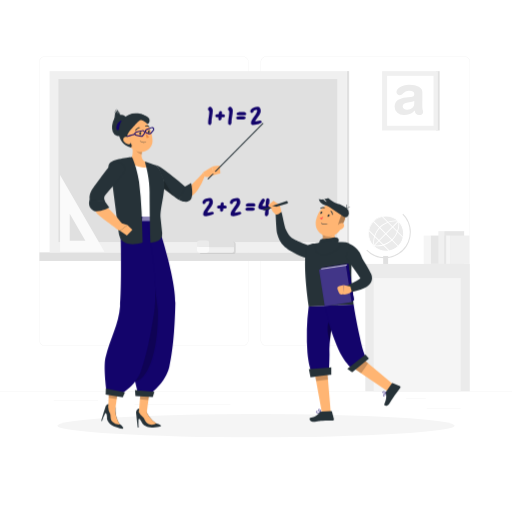
t = 0.00 s
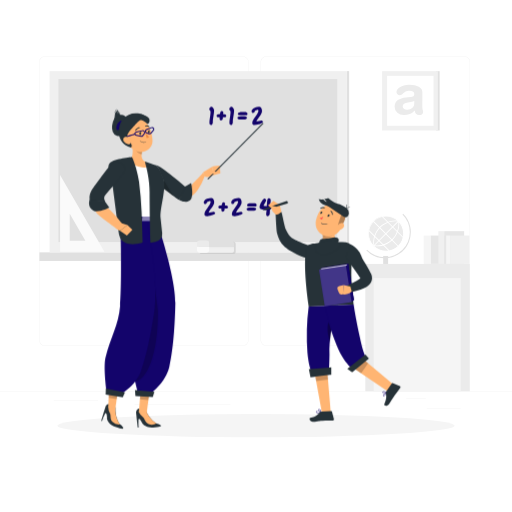
t = 0.53 s
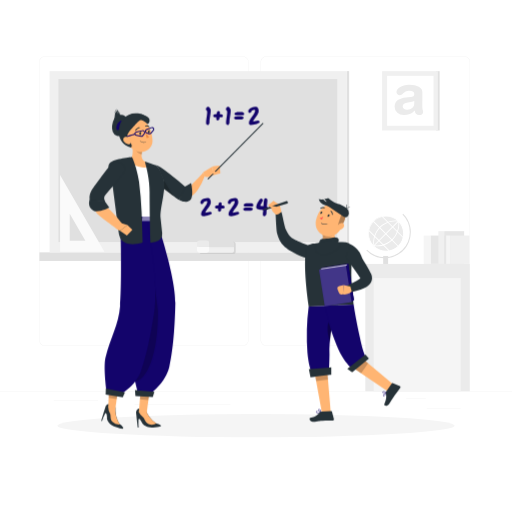
t = 0.98 s
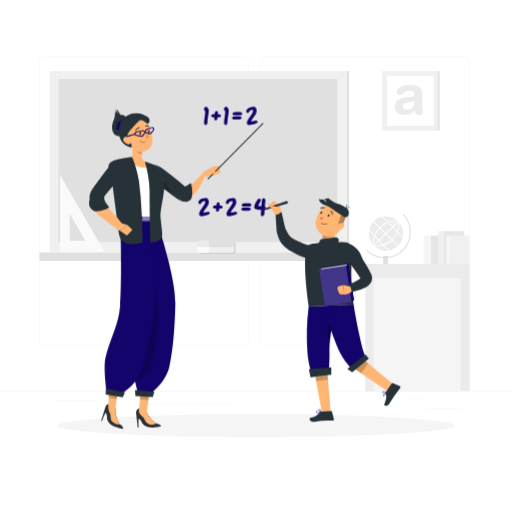
t = 1.50 s
t = 2.03 s: frame unchanged from t = 0.98 s, image omitted
t = 2.48 s: frame unchanged from t = 0.53 s, image omitted

The animated SVG that drew these frames (rendered in a browser with its animation timeline set to each time). Animation: 1 CSS @keyframes rule; one cycle of 3.00 s, repeats indefinitely.

<svg class="animated" id="freepik_stories-teaching" xmlns="http://www.w3.org/2000/svg" viewBox="0 0 500 500" version="1.1" xmlns:xlink="http://www.w3.org/1999/xlink" xmlns:svgjs="http://svgjs.com/svgjs"><style>svg#freepik_stories-teaching:not(.animated) .animable {opacity: 0;}svg#freepik_stories-teaching.animated #freepik--Numbers--inject-260 {animation: 3s Infinite  linear shake;animation-delay: 0s;}            @keyframes shake {                10%, 90% {                    transform: translate3d(-1px, 0, 0);                  }                  20%, 80% {                    transform: translate3d(2px, 0, 0);                  }                  30%, 50%, 70% {                    transform: translate3d(-4px, 0, 0);                  }                  40%, 60% {                    transform: translate3d(4px, 0, 0);                  }            }        </style><g id="freepik--background-complete--inject-260" class="animable animator-active" style="transform-origin: 250px 228.23px;"><rect x="416.78" y="398.49" width="33.12" height="0.25" style="fill: rgb(235, 235, 235); transform-origin: 433.34px 398.615px;" id="elb6xezpkixem" class="animable"></rect><rect x="322.53" y="401.21" width="8.69" height="0.25" style="fill: rgb(235, 235, 235); transform-origin: 326.875px 401.335px;" id="elfi6bghfrv46" class="animable"></rect><rect x="396.59" y="389.21" width="19.19" height="0.25" style="fill: rgb(235, 235, 235); transform-origin: 406.185px 389.335px;" id="elncne3vopxqp" class="animable"></rect><rect x="52.46" y="390.89" width="43.19" height="0.25" style="fill: rgb(235, 235, 235); transform-origin: 74.055px 391.015px;" id="elw7c1o1dfa6p" class="animable"></rect><rect x="104.56" y="390.89" width="6.33" height="0.25" style="fill: rgb(235, 235, 235); transform-origin: 107.725px 391.015px;" id="elug5t7mhtzsj" class="animable"></rect><rect x="131.47" y="395.11" width="93.68" height="0.25" style="fill: rgb(235, 235, 235); transform-origin: 178.31px 395.235px;" id="el59pcprgaflm" class="animable"></rect><path d="M237,337.8H43.91a5.71,5.71,0,0,1-5.7-5.71V60.66A5.71,5.71,0,0,1,43.91,55H237a5.71,5.71,0,0,1,5.71,5.71V332.09A5.71,5.71,0,0,1,237,337.8ZM43.91,55.2a5.46,5.46,0,0,0-5.45,5.46V332.09a5.46,5.46,0,0,0,5.45,5.46H237a5.47,5.47,0,0,0,5.46-5.46V60.66A5.47,5.47,0,0,0,237,55.2Z" style="fill: rgb(235, 235, 235); transform-origin: 140.46px 196.4px;" id="el1oa5b356w2y" class="animable"></path><path d="M453.31,337.8H260.21a5.72,5.72,0,0,1-5.71-5.71V60.66A5.72,5.72,0,0,1,260.21,55h193.1A5.71,5.71,0,0,1,459,60.66V332.09A5.71,5.71,0,0,1,453.31,337.8ZM260.21,55.2a5.47,5.47,0,0,0-5.46,5.46V332.09a5.47,5.47,0,0,0,5.46,5.46h193.1a5.47,5.47,0,0,0,5.46-5.46V60.66a5.47,5.47,0,0,0-5.46-5.46Z" style="fill: rgb(235, 235, 235); transform-origin: 356.75px 196.4px;" id="elfm6sm9lfkt" class="animable"></path><rect y="382.4" width="500" height="0.25" style="fill: rgb(235, 235, 235); transform-origin: 250px 382.525px;" id="elhh1npp1f0l" class="animable"></rect><rect x="425.91" y="69.51" width="3.41" height="57.92" style="fill: rgb(224, 224, 224); transform-origin: 427.615px 98.47px;" id="eluuab3d20ry" class="animable"></rect><rect x="373.13" y="69.51" width="54.48" height="57.92" style="fill: rgb(240, 240, 240); transform-origin: 400.37px 98.47px;" id="el0g6akkkdolc" class="animable"></rect><rect x="378.02" y="74.07" width="45.36" height="48.79" style="fill: rgb(255, 255, 255); transform-origin: 400.7px 98.465px;" id="elm7rhhoucvir" class="animable"></rect><path d="M412.42,104.09a13.28,13.28,0,0,0,.16,2.21c.11.57.24,1.15.38,1.72a4.93,4.93,0,0,1,.27,1.35,2.66,2.66,0,0,1-1.05,2.15,3.81,3.81,0,0,1-2.51.87,4.31,4.31,0,0,1-3.45-1.27,5.42,5.42,0,0,1-1.18-3.31,13.53,13.53,0,0,1-4.85,3.5,15.55,15.55,0,0,1-5.93,1.08,9.42,9.42,0,0,1-6.23-2.24,7.22,7.22,0,0,1-2.66-5.79,8.79,8.79,0,0,1,.83-4,6.83,6.83,0,0,1,2.32-2.64A11.86,11.86,0,0,1,392,96.14a26.14,26.14,0,0,1,4.39-.84l4.8-.54a6,6,0,0,0,2.53-.78,2.36,2.36,0,0,0,.86-2.13,2.6,2.6,0,0,0-1.4-2.42,7,7,0,0,0-3.55-.81,7.36,7.36,0,0,0-3.51.7,12.39,12.39,0,0,0-2.59,1.94,8.59,8.59,0,0,1-1.5,1.26,2.82,2.82,0,0,1-1.51.41,3.38,3.38,0,0,1-2.4-.89,2.82,2.82,0,0,1-.95-2.13,4.43,4.43,0,0,1,.84-2.45,8.19,8.19,0,0,1,2.45-2.32,14.19,14.19,0,0,1,4-1.7,19.9,19.9,0,0,1,5.26-.64q5.93,0,9.35,2a6.58,6.58,0,0,1,3.42,6.09Zm-7.87-5.66a3.75,3.75,0,0,1-1.37.75,17.68,17.68,0,0,1-2,.49h0l-2.86.43a9,9,0,0,0-3.83,1.26,3,3,0,0,0-1.23,2.62,2.83,2.83,0,0,0,1.18,2.29,5,5,0,0,0,3.18.94,7.29,7.29,0,0,0,5-1.7,5.18,5.18,0,0,0,1.91-4Z" style="fill: rgb(235, 235, 235); transform-origin: 399.298px 97.6026px;" id="elp366859lqb" class="animable"></path><rect x="420.44" y="230.04" width="26.01" height="27.69" style="fill: rgb(230, 230, 230); transform-origin: 433.445px 243.885px;" id="el4tub4c39hfb" class="animable"></rect><rect x="413.78" y="230.04" width="6.66" height="27.69" style="fill: rgb(245, 245, 245); transform-origin: 417.11px 243.885px;" id="el7dpbiiqt5h" class="animable"></rect><rect x="433.73" y="225.77" width="19.54" height="31.96" style="fill: rgb(230, 230, 230); transform-origin: 443.5px 241.75px;" id="elovzfeyu3tbm" class="animable"></rect><rect x="428.09" y="225.77" width="5.65" height="31.96" style="fill: rgb(240, 240, 240); transform-origin: 430.915px 241.75px;" id="el2873qhaqild" class="animable"></rect><rect x="439.49" y="230.04" width="18.98" height="27.69" style="fill: rgb(240, 240, 240); transform-origin: 448.98px 243.885px;" id="elckl3jd0owew" class="animable"></rect><rect x="435.72" y="230.04" width="3.76" height="27.69" style="fill: rgb(245, 245, 245); transform-origin: 437.6px 243.885px;" id="elihxpduc684t" class="animable"></rect><rect x="374.18" y="249.96" width="4.83" height="10.34" style="fill: rgb(224, 224, 224); transform-origin: 376.595px 255.13px;" id="elnxfk2g1jay" class="animable"></rect><path d="M375.78,252.17a25.28,25.28,0,0,1-18-7.46l.71-.7a24.44,24.44,0,0,0,34.57-34.57l.7-.7a25.45,25.45,0,0,1-18,43.43Z" style="fill: rgb(224, 224, 224); transform-origin: 379.489px 230.455px;" id="el0qe0epn7w4pl" class="animable"></path><rect x="356.76" y="257.73" width="102.01" height="124.35" style="fill: rgb(235, 235, 235); transform-origin: 407.765px 319.905px;" id="elvew0520aojg" class="animable"></rect><rect x="364.91" y="271.59" width="84.99" height="110.8" style="fill: rgb(245, 245, 245); transform-origin: 407.405px 326.99px;" id="elgax5uo55gno" class="animable"></rect><circle cx="376.95" cy="228.07" r="17.17" style="fill: rgb(235, 235, 235); transform-origin: 376.95px 228.07px;" id="el1a9vyxnyio6" class="animable"></circle><path d="M364.57,240.51a17.56,17.56,0,0,1,24.83-24.83l-.55.55A16.78,16.78,0,0,0,365.12,240Z" style="fill: rgb(255, 255, 255); transform-origin: 374.518px 225.628px;" id="el4mcy1jn79l" class="animable"></path><path d="M364.57,240.51l.55-.54a16.78,16.78,0,1,0,23.73-23.74l.55-.55a17.56,17.56,0,1,1-24.83,24.83Z" style="fill: rgb(255, 255, 255); transform-origin: 379.663px 230.773px;" id="el8kq4otwswfm" class="animable"></path><path d="M383.33,234.44l-.55-.54c4-4,7.37-11.45,6-17.86l.75-.16C391,222.56,387.5,230.27,383.33,234.44Z" style="fill: rgb(255, 255, 255); transform-origin: 386.326px 225.16px;" id="ell3xp4m0wgk" class="animable"></path><path d="M365.13,240.25l.17-.76c6.4,1.4,13.83-1.94,17.85-6l.55.54C379.53,238.25,371.81,241.71,365.13,240.25Z" style="fill: rgb(255, 255, 255); transform-origin: 374.415px 237.04px;" id="el7b6p0xqguu9" class="animable"></path><path d="M371.19,222.3l-.55-.54c4.17-4.18,11.89-7.64,18.57-6.18l-.17.76C382.64,214.94,375.21,218.28,371.19,222.3Z" style="fill: rgb(255, 255, 255); transform-origin: 379.925px 218.77px;" id="elryjxdvgp3m" class="animable"></path><path d="M364.84,240c-1.46-6.68,2-14.39,6.17-18.57l.55.55c-4,4-7.37,11.45-6,17.86Z" style="fill: rgb(255, 255, 255); transform-origin: 368.03px 230.715px;" id="elfvk6dceyt4" class="animable"></path><g id="el93jfrm2r3yr"><rect x="359.82" y="227.71" width="34.34" height="0.77" style="fill: rgb(255, 255, 255); transform-origin: 376.99px 228.095px; transform: rotate(-45deg);" class="animable"></rect></g><g id="elfxqd3aqfrxa"><rect x="383.07" y="207.1" width="0.77" height="29.07" style="fill: rgb(255, 255, 255); transform-origin: 383.455px 221.635px; transform: rotate(-45deg);" class="animable"></rect></g><g id="elcfpppw03cm5"><rect x="376.39" y="211.14" width="0.77" height="34.32" style="fill: rgb(255, 255, 255); transform-origin: 376.775px 228.3px; transform: rotate(-45deg);" class="animable"></rect></g><g id="el39sh0z6x5j1"><rect x="369.72" y="220.82" width="0.77" height="28.3" style="fill: rgb(255, 255, 255); transform-origin: 370.105px 234.97px; transform: rotate(-45deg);" class="animable"></rect></g><rect x="38.46" y="246.44" width="312.47" height="8.41" style="fill: rgb(224, 224, 224); transform-origin: 194.695px 250.645px;" id="eltdzget7h0fd" class="animable"></rect><rect x="338.82" y="69.44" width="2.13" height="176.93" style="fill: rgb(224, 224, 224); transform-origin: 339.885px 157.905px;" id="elmdzglm3mck" class="animable"></rect><rect x="57.05" y="77.2" width="1.75" height="159.2" style="fill: rgb(224, 224, 224); transform-origin: 57.925px 156.8px;" id="elr8fltwkp7sf" class="animable"></rect><rect x="48.44" y="69.51" width="290.35" height="176.93" style="fill: rgb(240, 240, 240); transform-origin: 193.615px 157.975px;" id="el69pgp4rnfgk" class="animable"></rect><rect x="57.05" y="77.2" width="272.28" height="159.2" style="fill: rgb(224, 224, 224); transform-origin: 193.19px 156.8px;" id="eluq0v5eatdz" class="animable"></rect><path d="M58.66,170.92v75H102Zm9.44,37.82,15.27,26.47H68.1Z" style="fill: rgb(250, 250, 250); transform-origin: 80.33px 208.42px;" id="ellufa0vw229f" class="animable"></path><g id="elicuvqwreor"><path d="M227.86,236H195.68v.16a2.36,2.36,0,0,0-1.51,2.21v7.05a2.36,2.36,0,0,0,1.51,2.21v.16h32.79a1.76,1.76,0,0,0,1.76-1.76v-7.66A2.37,2.37,0,0,0,227.86,236Z" style="opacity: 0.1; transform-origin: 212.2px 241.895px;" class="animable"></path></g><path d="M228.48,240.87V245a1.76,1.76,0,0,1-1.77,1.76H193.92v-5.9Z" style="fill: rgb(240, 240, 240); transform-origin: 211.2px 243.81px;" id="eldbw4xf3bv9" class="animable"></path><path d="M193.92,240.87V235h32.19a2.37,2.37,0,0,1,2.37,2.37v3.52Z" style="fill: rgb(224, 224, 224); transform-origin: 211.2px 237.945px;" id="elev2zvzj1vkf" class="animable"></path><path d="M204.21,240.87v3.53a2.38,2.38,0,0,1-2.37,2.37h-7.06a2.37,2.37,0,0,1-2.37-2.37v-3.53Z" style="fill: rgb(250, 250, 250); transform-origin: 198.31px 243.82px;" id="el9j3rtf4tq35" class="animable"></path><path d="M192.41,240.87v-3.52a2.37,2.37,0,0,1,2.37-2.37h7.06a2.38,2.38,0,0,1,2.37,2.37v3.52Z" style="fill: rgb(235, 235, 235); transform-origin: 198.31px 237.925px;" id="eldvutwsvrtbl" class="animable"></path><rect x="204.42" y="241.83" width="24.05" height="0.5" style="fill: rgb(230, 230, 230); transform-origin: 216.445px 242.08px;" id="elo8mn21i44ul" class="animable"></rect></g><g id="freepik--Shadow--inject-260" class="animable" style="transform-origin: 250px 415.69px;"><ellipse id="freepik--path--inject-260" cx="250" cy="415.69" rx="193.89" ry="11.32" style="fill: rgb(245, 245, 245); transform-origin: 250px 415.69px;" class="animable"></ellipse></g><g id="freepik--Numbers--inject-260" class="animable" style="transform-origin: 230.628px 157.642px;"><path d="M207.73,108.81c0,.75-.13,1.5-.22,2.24s-.21,1.48-.32,2.24-.21,1.5-.33,2.25-.23,1.51-.3,2.26a4.63,4.63,0,0,1,0,.54,4.63,4.63,0,0,0,0,.54,4.73,4.73,0,0,1,0,.52c0,.18,0,.35-.05.52a2.9,2.9,0,0,1-.14.65,4.14,4.14,0,0,1-.26.61,1.5,1.5,0,0,1-.42.56,1.36,1.36,0,0,1-.61.31,1.48,1.48,0,0,1-.93-.13,1.52,1.52,0,0,1-.66-.62,3,3,0,0,1-.18-.6,4.6,4.6,0,0,1-.05-.64,4.85,4.85,0,0,1,0-.66c0-.22,0-.43,0-.65.06-.66.14-1.32.22-2s.17-1.34.27-2,.19-1.37.29-2.06.19-1.37.25-2.06c0-.19,0-.38,0-.58s0-.41,0-.6a2.79,2.79,0,0,0,0-.58,1.67,1.67,0,0,0-.15-.54c-.13-.12-.26-.24-.39-.38a3.51,3.51,0,0,1-.37-.41,1.8,1.8,0,0,1-.24-.48,1.3,1.3,0,0,1,0-.56,2.63,2.63,0,0,1,.19-.77,3,3,0,0,1,.42-.69,2.37,2.37,0,0,1,.6-.54,1.93,1.93,0,0,1,.76-.28,2.24,2.24,0,0,1,.39.14l.37.19a3.77,3.77,0,0,1,.83.66,4.27,4.27,0,0,1,.61.87,4.46,4.46,0,0,1,.38,1,4.52,4.52,0,0,1,.11,1.1,3,3,0,0,0,0,.31Z" style="fill: rgb(19, 4, 107); transform-origin: 205.455px 113.147px;" id="elar25ofd8cgw" class="animable"></path><path d="M219.63,113.23a1.54,1.54,0,0,1-.17.51,2,2,0,0,1-.33.44,1.77,1.77,0,0,1-.45.3,1.42,1.42,0,0,1-.53.13q-.43,0-.87,0c-.29,0-.58,0-.88,0,0,.25-.06.5-.07.76a6.7,6.7,0,0,1-.08.77,1.32,1.32,0,0,1-.25.58,2.4,2.4,0,0,1-.45.45,2.36,2.36,0,0,1-.57.35,1.59,1.59,0,0,1-.64.13,1.12,1.12,0,0,1-.72-.44,1.84,1.84,0,0,1-.34-.78,4.08,4.08,0,0,1-.1-.93c0-.32,0-.62,0-.89h-.75l-.77,0a1.17,1.17,0,0,1-.59-.18,1.36,1.36,0,0,1-.45-.41,2.35,2.35,0,0,1-.3-.54,1.22,1.22,0,0,1-.07-.63,1.48,1.48,0,0,1,.54-.76,2.66,2.66,0,0,1,.85-.4,5.14,5.14,0,0,1,1-.16l.93-.09,0-.24a8.71,8.71,0,0,1,.15-.89,3.85,3.85,0,0,1,.32-.9,2.39,2.39,0,0,1,.57-.69,1.33,1.33,0,0,1,.89-.27,1.18,1.18,0,0,1,.5.11,1.46,1.46,0,0,1,.41.29,1.26,1.26,0,0,1,.28.4,1.39,1.39,0,0,1,.1.5,6.73,6.73,0,0,0-.05.89,5.51,5.51,0,0,1-.07.89h.28a7.44,7.44,0,0,1,.91,0,3.15,3.15,0,0,1,.89.24,1.79,1.79,0,0,1,.67.51A1.12,1.12,0,0,1,219.63,113.23Z" style="fill: rgb(19, 4, 107); transform-origin: 214.948px 113.049px;" id="el4r2mm3ej8mc" class="animable"></path><path d="M227.26,108.81c0,.75-.13,1.5-.22,2.24s-.2,1.48-.32,2.24-.21,1.5-.33,2.25-.23,1.51-.3,2.26a4.63,4.63,0,0,1,0,.54,4.63,4.63,0,0,0,0,.54,4.73,4.73,0,0,1,0,.52c0,.18,0,.35-.05.52a2.9,2.9,0,0,1-.14.65,4.14,4.14,0,0,1-.26.61,1.5,1.5,0,0,1-.42.56,1.36,1.36,0,0,1-.61.31,1.48,1.48,0,0,1-.93-.13,1.58,1.58,0,0,1-.66-.62,3,3,0,0,1-.18-.6,4.6,4.6,0,0,1-.05-.64,4.85,4.85,0,0,1,0-.66c0-.22,0-.43,0-.65.06-.66.14-1.32.22-2s.17-1.34.27-2,.19-1.37.29-2.06.19-1.37.25-2.06c0-.19,0-.38,0-.58s0-.41,0-.6a2.79,2.79,0,0,0,0-.58,1.67,1.67,0,0,0-.15-.54c-.13-.12-.26-.24-.39-.38a3.51,3.51,0,0,1-.37-.41,1.8,1.8,0,0,1-.24-.48,1.3,1.3,0,0,1,0-.56,2.63,2.63,0,0,1,.19-.77,3,3,0,0,1,.42-.69,2.37,2.37,0,0,1,.6-.54,1.93,1.93,0,0,1,.76-.28,2.24,2.24,0,0,1,.39.14l.37.19a3.77,3.77,0,0,1,.83.66,4.27,4.27,0,0,1,.61.87,4,4,0,0,1,.38,1,4.52,4.52,0,0,1,.11,1.1,3,3,0,0,0,0,.31Z" style="fill: rgb(19, 4, 107); transform-origin: 224.985px 113.147px;" id="eljjo9rejpwxs" class="animable"></path><path d="M239.9,115.28a1.52,1.52,0,0,1-.3.56,2.13,2.13,0,0,1-.46.44,2.29,2.29,0,0,1-.56.29,1.71,1.71,0,0,1-.62.12c-1,.07-1.93.1-2.89.09s-1.9,0-2.85-.11a1.54,1.54,0,0,1-.61-.17,1.75,1.75,0,0,1-.49-.35,2,2,0,0,1-.35-.51,1.65,1.65,0,0,1-.14-.62.69.69,0,0,1,.11-.45,1,1,0,0,1,.31-.32,1.81,1.81,0,0,1,.41-.23l.43-.15a9.23,9.23,0,0,1,1-.21,7,7,0,0,1,1-.07h.54l.54.05c.37,0,.75,0,1.14,0h.62l.3,0a1.1,1.1,0,0,0,.31,0l.57,0a4.28,4.28,0,0,1,.61.09,3.43,3.43,0,0,1,.57.17,1.67,1.67,0,0,1,.47.28,1,1,0,0,1,.28.45A1.41,1.41,0,0,1,239.9,115.28Zm.48-4a1,1,0,0,1-.09.58,1.25,1.25,0,0,1-.37.42,1.52,1.52,0,0,1-.53.25,1.6,1.6,0,0,1-.57,0h-6.54a1.13,1.13,0,0,1-.57-.12,1.3,1.3,0,0,1-.43-.34,1.21,1.21,0,0,1-.23-.5,1.14,1.14,0,0,1,0-.58,1,1,0,0,1,.2-.46,1.67,1.67,0,0,1,.36-.34,2.65,2.65,0,0,1,.44-.25l.45-.2a4.85,4.85,0,0,1,1-.25l1-.12h.51a4.12,4.12,0,0,1,.51,0c.34,0,.68,0,1,0h.32a1.83,1.83,0,0,0,.33,0l.33,0,.34,0a4.47,4.47,0,0,1,.87.1,2.83,2.83,0,0,1,.83.3,1.85,1.85,0,0,1,.62.56A1.47,1.47,0,0,1,240.38,111.26Z" style="fill: rgb(19, 4, 107); transform-origin: 235.508px 113.072px;" id="elsry05f1s14" class="animable"></path><path d="M255.55,119.45a3.67,3.67,0,0,1-.88.7,6.23,6.23,0,0,1-1,.48c-.35.13-.71.25-1.07.36s-.72.21-1.06.32c-.8.21-1.6.39-2.42.52a11.3,11.3,0,0,1-2.46.15,1.31,1.31,0,0,1-.74-.21,1.69,1.69,0,0,1-.51-.52,2,2,0,0,1-.28-.72,3,3,0,0,1,0-.78,5.3,5.3,0,0,1,.18-1,7.61,7.61,0,0,1,.33-1,8.72,8.72,0,0,1,.47-.91c.17-.3.35-.59.53-.87l1.39-2,1.4-2c.19-.28.38-.58.56-.89a7.51,7.51,0,0,0,.5-.92,8.93,8.93,0,0,0,.39-1,5.46,5.46,0,0,0,.22-1,.92.92,0,0,0,0-.33.86.86,0,0,0-.11-.28.55.55,0,0,0-.21-.19.46.46,0,0,0-.32-.07,4.17,4.17,0,0,0-.78.1,5.15,5.15,0,0,0-.76.24l-.69.29a1.79,1.79,0,0,0-.59.48l-.1.23-.09.21-.07.21a1.26,1.26,0,0,1-.25.47,2,2,0,0,1-.38.39,2.16,2.16,0,0,1-.48.24,1.58,1.58,0,0,1-.52.09,1.16,1.16,0,0,1-.68-.15.87.87,0,0,1-.42-.55,1.54,1.54,0,0,1-.19-.65,3.29,3.29,0,0,1,0-.7,2.54,2.54,0,0,1,.4-1,4.07,4.07,0,0,1,.74-.87,5.83,5.83,0,0,1,.94-.69c.34-.19.68-.37,1-.52a9.57,9.57,0,0,1,2.19-.68,10.7,10.7,0,0,1,2.26-.16,1.88,1.88,0,0,1,1.28.5,3.23,3.23,0,0,1,.78,1.12,5.31,5.31,0,0,1,.43,1.35,7,7,0,0,1,.09,1.45,5.18,5.18,0,0,1-.39,1.74,11.18,11.18,0,0,1-.8,1.63l-1.18,1.66c-.39.55-.78,1.09-1.19,1.64s-.73,1.06-1.06,1.6a7.11,7.11,0,0,0-.77,1.74c.83-.14,1.65-.3,2.47-.48s1.64-.33,2.46-.44a1,1,0,0,1,.61.15,1.8,1.8,0,0,1,.44.43,2,2,0,0,1,.3.49A1.25,1.25,0,0,1,255.55,119.45Z" style="fill: rgb(19, 4, 107); transform-origin: 249.999px 113.128px;" id="el1agxsezlq6j" class="animable"></path><path d="M208.83,208.52a3.62,3.62,0,0,1-.87.7,6.65,6.65,0,0,1-1,.48c-.36.13-.71.25-1.08.36l-1.05.32c-.8.21-1.61.39-2.43.52a11.26,11.26,0,0,1-2.46.15,1.28,1.28,0,0,1-.73-.21,1.61,1.61,0,0,1-.52-.52,2.23,2.23,0,0,1-.27-.72,2.59,2.59,0,0,1,0-.78,4.57,4.57,0,0,1,.17-1,6.32,6.32,0,0,1,.34-1,8.63,8.63,0,0,1,.46-.91c.18-.3.35-.59.53-.87l1.39-2,1.41-2,.56-.89a10.36,10.36,0,0,0,.5-.93,8,8,0,0,0,.38-1,4.73,4.73,0,0,0,.22-1,.91.91,0,0,0,0-.33.86.86,0,0,0-.11-.28.55.55,0,0,0-.21-.19.51.51,0,0,0-.33-.07,4.17,4.17,0,0,0-.78.1,4.69,4.69,0,0,0-.75.24c-.23.09-.46.18-.69.29a1.72,1.72,0,0,0-.6.48l-.1.23-.09.21-.06.21a1.42,1.42,0,0,1-.25.47,1.75,1.75,0,0,1-.39.38,1.57,1.57,0,0,1-.48.25,1.52,1.52,0,0,1-.51.09,1.17,1.17,0,0,1-.69-.15.87.87,0,0,1-.42-.55,1.4,1.4,0,0,1-.18-.65,4.1,4.1,0,0,1,0-.7,2.54,2.54,0,0,1,.4-1,4.73,4.73,0,0,1,.74-.87,5.91,5.91,0,0,1,.95-.69,10.72,10.72,0,0,1,1-.52,9.81,9.81,0,0,1,2.2-.68,10.66,10.66,0,0,1,2.25-.16,1.86,1.86,0,0,1,1.28.5,3,3,0,0,1,.78,1.12,5,5,0,0,1,.43,1.35,7,7,0,0,1,.09,1.45,5.42,5.42,0,0,1-.38,1.74,12.36,12.36,0,0,1-.81,1.63l-1.18,1.66c-.38.55-.78,1.09-1.19,1.64s-.72,1.06-1.06,1.6a7.51,7.51,0,0,0-.77,1.74c.83-.14,1.66-.3,2.48-.48s1.63-.33,2.46-.44a1,1,0,0,1,.6.15,1.63,1.63,0,0,1,.44.43,1.77,1.77,0,0,1,.31.49A1.37,1.37,0,0,1,208.83,208.52Z" style="fill: rgb(19, 4, 107); transform-origin: 203.282px 202.193px;" id="elahxrydjzxk8" class="animable"></path><path d="M221.33,202.3a1.34,1.34,0,0,1-.17.51,2,2,0,0,1-.33.44,1.77,1.77,0,0,1-.45.3,1.37,1.37,0,0,1-.52.13c-.3,0-.59,0-.88,0s-.58,0-.88,0c0,.25,0,.5-.07.76a6.7,6.7,0,0,1-.08.77,1.21,1.21,0,0,1-.25.58,2.4,2.4,0,0,1-.45.45,2.5,2.5,0,0,1-.56.35,1.64,1.64,0,0,1-.65.13,1.12,1.12,0,0,1-.72-.44,2,2,0,0,1-.34-.78,4.73,4.73,0,0,1-.1-.93c0-.32,0-.62,0-.89h-.74l-.77,0a1.24,1.24,0,0,1-.6-.18,1.36,1.36,0,0,1-.45-.41,2.77,2.77,0,0,1-.29-.54,1,1,0,0,1-.07-.63,1.48,1.48,0,0,1,.54-.76,2.71,2.71,0,0,1,.84-.4,5.28,5.28,0,0,1,1-.16l.93-.09,0-.24a8.71,8.71,0,0,1,.15-.89,3.46,3.46,0,0,1,.33-.9,2.11,2.11,0,0,1,.57-.69,1.3,1.3,0,0,1,.89-.27,1.14,1.14,0,0,1,.49.11,1.33,1.33,0,0,1,.41.29,1.26,1.26,0,0,1,.28.4,1.21,1.21,0,0,1,.1.5c0,.3-.05.6-.05.89a6.88,6.88,0,0,1-.06.89h.28a7.18,7.18,0,0,1,.9.05,3.15,3.15,0,0,1,.89.24,1.71,1.71,0,0,1,.67.51A1.12,1.12,0,0,1,221.33,202.3Z" style="fill: rgb(19, 4, 107); transform-origin: 216.645px 202.118px;" id="elq8cdroinum8" class="animable"></path><path d="M235.61,208.52a3.62,3.62,0,0,1-.87.7,6.33,6.33,0,0,1-1,.48c-.35.13-.71.25-1.07.36l-1.06.32a24.18,24.18,0,0,1-2.42.52,11.3,11.3,0,0,1-2.46.15,1.33,1.33,0,0,1-.74-.21,1.69,1.69,0,0,1-.51-.52,2.23,2.23,0,0,1-.27-.72,2.3,2.3,0,0,1,0-.78,4.57,4.57,0,0,1,.17-1,6.32,6.32,0,0,1,.34-1,8.63,8.63,0,0,1,.46-.91c.17-.3.35-.59.53-.87l1.39-2,1.41-2c.18-.28.37-.58.55-.89a8.4,8.4,0,0,0,.51-.93,8,8,0,0,0,.38-1,5.46,5.46,0,0,0,.22-1,.74.74,0,0,0,0-.33.85.85,0,0,0-.1-.28.55.55,0,0,0-.21-.19.51.51,0,0,0-.33-.07,4.17,4.17,0,0,0-.78.1,5.15,5.15,0,0,0-.76.24c-.23.09-.45.18-.68.29a1.72,1.72,0,0,0-.6.48l-.1.23-.09.21-.06.21a1.63,1.63,0,0,1-.25.47,2,2,0,0,1-.39.38,1.69,1.69,0,0,1-.48.25,1.52,1.52,0,0,1-.51.09,1.17,1.17,0,0,1-.69-.15.87.87,0,0,1-.42-.55,1.4,1.4,0,0,1-.18-.65,2.74,2.74,0,0,1,0-.7,2.54,2.54,0,0,1,.4-1,4.38,4.38,0,0,1,.74-.87,5.83,5.83,0,0,1,.94-.69c.34-.19.68-.37,1-.52a9.57,9.57,0,0,1,2.19-.68,10.75,10.75,0,0,1,2.26-.16,1.86,1.86,0,0,1,1.28.5,3.23,3.23,0,0,1,.78,1.12,5,5,0,0,1,.43,1.35,7,7,0,0,1,.09,1.45,5.42,5.42,0,0,1-.38,1.74,12.36,12.36,0,0,1-.81,1.63l-1.18,1.66c-.38.55-.78,1.09-1.19,1.64s-.72,1.06-1.06,1.6a7.51,7.51,0,0,0-.77,1.74c.83-.14,1.66-.3,2.47-.48s1.64-.33,2.47-.44a1,1,0,0,1,.6.15,1.63,1.63,0,0,1,.44.43,1.54,1.54,0,0,1,.3.49A1.25,1.25,0,0,1,235.61,208.52Z" style="fill: rgb(19, 4, 107); transform-origin: 230.069px 202.193px;" id="elw32t851lnjf" class="animable"></path><path d="M248.85,204.35a1.66,1.66,0,0,1-.29.56,2.18,2.18,0,0,1-.47.44,2.29,2.29,0,0,1-.56.29,1.94,1.94,0,0,1-.61.12c-1,.07-1.94.1-2.9.09s-1.9,0-2.85-.11a1.54,1.54,0,0,1-.61-.17,1.69,1.69,0,0,1-.83-.86,1.66,1.66,0,0,1-.15-.62.76.76,0,0,1,.11-.45,1,1,0,0,1,.31-.32,2.06,2.06,0,0,1,.41-.23l.43-.15a9.23,9.23,0,0,1,1-.21,7.09,7.09,0,0,1,1-.07h.55l.54.05c.36,0,.74,0,1.13,0h.62l.3,0a1.1,1.1,0,0,0,.31,0l.57,0a4.28,4.28,0,0,1,.61.09,3.43,3.43,0,0,1,.57.17,1.47,1.47,0,0,1,.47.28,1,1,0,0,1,.28.45A1.41,1.41,0,0,1,248.85,204.35Zm.48-4a.92.92,0,0,1-.09.58,1.25,1.25,0,0,1-.37.42,1.44,1.44,0,0,1-.53.25,1.59,1.59,0,0,1-.57,0h-6.54a1.07,1.07,0,0,1-.56-.12,1.24,1.24,0,0,1-.44-.34,1.21,1.21,0,0,1-.23-.5,1.42,1.42,0,0,1,0-.58,1,1,0,0,1,.2-.46,1.67,1.67,0,0,1,.36-.34A2.65,2.65,0,0,1,241,199l.45-.2a4.85,4.85,0,0,1,1-.25l1-.12h.51a4.12,4.12,0,0,1,.51,0c.34,0,.69,0,1,0h.33a1.67,1.67,0,0,0,.32,0l.33,0,.34,0a4.47,4.47,0,0,1,.87.1,2.73,2.73,0,0,1,.83.3,1.85,1.85,0,0,1,.62.56A1.47,1.47,0,0,1,249.33,200.33Z" style="fill: rgb(19, 4, 107); transform-origin: 244.461px 202.137px;" id="elrdwsges4ry" class="animable"></path><path d="M263.52,203.27a2.72,2.72,0,0,1-.37.9,1.57,1.57,0,0,1-.73.64,2.21,2.21,0,0,0-.08.37l-.06.37c0,.27,0,.54,0,.82l-.06.82c0,.27,0,.53,0,.79s-.05.53-.08.8a4.18,4.18,0,0,1-.16.73,2.47,2.47,0,0,1-.34.69,2.05,2.05,0,0,1-.52.54,1.65,1.65,0,0,1-1.69.12,1.14,1.14,0,0,1-.61-.73,2.47,2.47,0,0,1-.16-1c0-.38,0-.75.06-1.1s.09-.82.15-1.2a5.36,5.36,0,0,0,.1-.6l.09-.59a1.13,1.13,0,0,1,0-.32,1,1,0,0,0,0-.31,3.42,3.42,0,0,0-.45,0h-.44c-.55,0-1.1,0-1.64-.07a7.61,7.61,0,0,1-1.58-.3l-.72-.21a5.66,5.66,0,0,1-.72-.28,3.48,3.48,0,0,1-.64-.38,2.55,2.55,0,0,1-.5-.54,1.34,1.34,0,0,1-.16-.56,4.42,4.42,0,0,1,0-.63,7.71,7.71,0,0,1,.32-1.5c.16-.5.34-1,.54-1.47s.46-1,.71-1.47.54-.94.84-1.4q.22-.36.48-.69c.17-.23.35-.44.54-.65s.34-.38.52-.57a1.84,1.84,0,0,1,.65-.41,1.31,1.31,0,0,1,.68.15,2.85,2.85,0,0,1,.55.39,3.5,3.5,0,0,1,.42.57,1.26,1.26,0,0,1,.16.69,5,5,0,0,1-.49,1.25c-.23.39-.45.79-.67,1.19s-.51.91-.74,1.37a13.52,13.52,0,0,0-.62,1.4c.5.09,1,.17,1.51.22l1.53.19a10.07,10.07,0,0,0,.16-1.06l.09-1.07c0-.34.06-.69.08-1s0-.71.07-1.05.08-.77.14-1.15a8.1,8.1,0,0,1,.27-1.16,1.7,1.7,0,0,1,.22-.5,1.56,1.56,0,0,1,.37-.4,1.47,1.47,0,0,1,.47-.27,1.33,1.33,0,0,1,.53-.05,1.49,1.49,0,0,1,.67.23,1.8,1.8,0,0,1,.5.45,2,2,0,0,1,.31.62,2.35,2.35,0,0,1,.08.7c0,.45,0,.9-.07,1.35s-.07.9-.12,1.35-.08.91-.13,1.36-.09.91-.13,1.37a2.42,2.42,0,0,0,0,.38,1.63,1.63,0,0,1,0,.38,1.83,1.83,0,0,1,.73.65A1.5,1.5,0,0,1,263.52,203.27Z" style="fill: rgb(19, 4, 107); transform-origin: 257.865px 202.31px;" id="elr1ywuy8cmto" class="animable"></path></g><g id="freepik--character-2--inject-260" class="animable" style="transform-origin: 323.793px 302.678px;"><g id="freepik--character-2--inject-2--inject-260" class="animable" style="transform-origin: 326.433px 303.983px;"><path d="M311.12,403.31a3.46,3.46,0,0,1-2.44-.53.71.71,0,0,1,0-.84,1,1,0,0,1,.59-.48c1.36-.43,4.29,1.09,4.42,1.16a.19.19,0,0,1,.1.2.19.19,0,0,1-.15.16A13.18,13.18,0,0,1,311.12,403.31Zm-1.37-1.54a1.15,1.15,0,0,0-.37.06.52.52,0,0,0-.37.29c-.14.25-.08.36,0,.42.41.52,2.48.45,4,.21A9,9,0,0,0,309.75,401.77Z" style="fill: rgb(19, 4, 107); transform-origin: 311.168px 402.368px;" id="el1gn85r2s062" class="animable"></path><path d="M313.59,403h-.08c-1-.4-3.05-2.1-2.91-3,0-.23.17-.51.7-.58a1.45,1.45,0,0,1,1.1.29c1.08.82,1.39,3,1.4,3.13a.18.18,0,0,1-.08.18A.2.2,0,0,1,313.59,403Zm-2.14-3.25h-.11c-.35,0-.37.18-.38.23,0,.56,1.32,1.9,2.36,2.47a4.58,4.58,0,0,0-1.19-2.48,1,1,0,0,0-.68-.22Z" style="fill: rgb(19, 4, 107); transform-origin: 312.198px 401.214px;" id="elpowknnkyyss" class="animable"></path><polygon points="323.29 406.88 315.09 407.21 308.51 371.05 307.92 367.78 307.52 365.59 319.86 365.59 319.92 366.36 320.28 370.58 323.29 406.88" style="fill: rgb(255, 181, 115); transform-origin: 315.405px 386.4px;" id="el8nc1dydwc4l" class="animable"></polygon><path d="M314.41,401.8l9-.35a.7.7,0,0,1,.72.53l1.91,7.23a1.2,1.2,0,0,1-.84,1.47.73.73,0,0,1-.25,0c-3.24.08-6.12,0-10.14.18-4.75.18-3.52.71-9.1,1-3.36.18-4.13-3.62-2.71-3.86,6.49-1.08,7.09-3.08,9.52-5.51A2.89,2.89,0,0,1,314.41,401.8Z" style="fill: rgb(38, 50, 56); transform-origin: 314.202px 406.657px;" id="el98alokh9c7v" class="animable"></path><path d="M304,252.81l-.63,0-.5-.08-.95-.15c-.62-.11-1.21-.24-1.81-.37-1.18-.27-2.33-.6-3.46-1a54.49,54.49,0,0,1-6.57-2.56,57.27,57.27,0,0,1-6.15-3.37c-1-.59-2-1.25-2.91-1.9s-1.82-1.34-2.82-2.1a19.22,19.22,0,0,1-5.29-6.86,37.85,37.85,0,0,1-2.45-6.78c-.56-2.21-1.3-16.28-1.31-18.53l5.63-2.39c1.3,3.81,2.81,14.1,4.49,17.75a37.46,37.46,0,0,0,2.72,4.82,9.48,9.48,0,0,0,2.77,2.87c.75.43,1.64,1,2.46,1.43s1.68.94,2.55,1.35,1.72.85,2.6,1.23,1.76.75,2.63,1.15c1.77.69,3.55,1.33,5.35,1.86.88.28,4.77-1.64,5.65-1.4l1.3.3,1.06.22Z" style="fill: rgb(38, 50, 56); transform-origin: 288.755px 229.765px;" id="elu1y58wd0dhk" class="animable"></path><path d="M274.79,206.74l-1.51-6.58-8.55,3.32a10.19,10.19,0,0,0,4,5.43,3.13,3.13,0,0,0,3.67-.24Z" style="fill: rgb(255, 181, 115); transform-origin: 269.76px 204.776px;" id="el04ppt2iqc0c4" class="animable"></path><polygon points="267.07 196.1 261.81 200.45 264.73 203.48 273.27 200.15 267.07 196.1" style="fill: rgb(255, 181, 115); transform-origin: 267.54px 199.79px;" id="el5ltlzyy7alw" class="animable"></polygon><path d="M298.42,246c-.84,7.73-1.2,23.7,3,53.27l43.9-1.75c0-6.21-4.26-24.67-.89-52.45a7.58,7.58,0,0,0-6.56-8.47l-.27,0c-2.15-.18-4.54-.32-6.87-.34a161.62,161.62,0,0,0-18.67.74c-2.39.31-4.72.78-6.72,1.23A9,9,0,0,0,298.42,246Z" style="fill: rgb(38, 50, 56); transform-origin: 321.605px 267.752px;" id="elqfnosdacxkd" class="animable"></path><path d="M326.44,222.06c-.29,5.75.3,12.4,3.73,15.16a67.83,67.83,0,0,1-16.78,9.45c-6.09-4.78-3-8.3-3-8.3,5.67-2.77,5.49-7,4-11.56L323,220C324.4,218.68,326.54,219.94,326.44,222.06Z" style="fill: rgb(255, 181, 115); transform-origin: 319.888px 233.065px;" id="ely4kqqbfjbi" class="animable"></path><g id="elsmhostpjse"><path d="M326.44,222.06c.11-2.11-2-3.38-3.47-2.08l-8.59,6.86a12.21,12.21,0,0,1,.7,6.33,12.09,12.09,0,0,0,5.67-.88,12.39,12.39,0,0,0,5.72-4.56A44.7,44.7,0,0,1,326.44,222.06Z" style="opacity: 0.2; isolation: isolate; transform-origin: 320.425px 226.334px;" class="animable"></path></g><path d="M336.31,215.51c-.44,1-.85,1.93-1.22,2.82-2.55,5.85-4.34,9.57-9.38,11.64-8.7,3.58-18.14-3.79-17.44-12.21.63-7.59,5.91-18.6,15.49-18.58,7.49,0,13,5.39,13.41,11.33A10.24,10.24,0,0,1,336.31,215.51Z" style="fill: rgb(255, 181, 115); transform-origin: 322.718px 215.038px;" id="elaqdb9c9hdou" class="animable"></path><path d="M313.57,218.31h0a6.52,6.52,0,0,0,6,.53.22.22,0,1,0-.2-.4h0a6.17,6.17,0,0,1-5.54-.53.24.24,0,0,0-.32.08A.23.23,0,0,0,313.57,218.31Z" style="fill: rgb(38, 50, 56); transform-origin: 316.582px 218.607px;" id="elqn2my7t07x" class="animable"></path><path d="M321.56,211c-.38.62-1,.92-1.41.67s-.43-.94,0-1.56,1-.92,1.41-.67S321.94,210.42,321.56,211Z" style="fill: rgb(38, 50, 56); transform-origin: 320.846px 210.555px;" id="el456j1p99y3s" class="animable"></path><path d="M314.47,208.17c-.38.62-1,1-1.41.67s-.44-.94-.06-1.56,1-1,1.42-.67S314.84,207.56,314.47,208.17Z" style="fill: rgb(38, 50, 56); transform-origin: 313.737px 207.725px;" id="el6nwbrzx6725" class="animable"></path><path d="M324.39,209.77a.44.44,0,0,1-.22-.4,3.31,3.31,0,0,0-1.22-2.8.43.43,0,0,1-.1-.6.42.42,0,0,1,.58-.11h0a4.21,4.21,0,0,1,1.58,3.54.44.44,0,0,1-.47.4l-.16,0Z" style="fill: rgb(38, 50, 56); transform-origin: 323.894px 207.795px;" id="elqva1lxrcpcs" class="animable"></path><path d="M313.1,203.78a.45.45,0,0,1-.2-.16A.42.42,0,0,1,313,203h0a4.24,4.24,0,0,1,3.86-.46.44.44,0,0,1,.19.58.43.43,0,0,1-.55.2h0a3.32,3.32,0,0,0-3.07.4A.48.48,0,0,1,313.1,203.78Z" style="fill: rgb(38, 50, 56); transform-origin: 314.95px 203.03px;" id="elqyt6p5q71im" class="animable"></path><path d="M315.63,211.4c-1.52,1-1.7.82-3.53,1.46a3.7,3.7,0,0,0,2.38,1.45Z" style="fill: rgb(255, 86, 82); transform-origin: 313.865px 212.855px;" id="elglnealyqqm8" class="animable"></path><g id="eld0inrh2mwmv"><path d="M336.31,215.51c-.44,1-.85,1.93-1.22,2.82a3.7,3.7,0,0,0-2.16-.15,5.5,5.5,0,0,0-2.9,2,57.62,57.62,0,0,1,2.57-8.52c.35-.89.59-2.37,1.77-2.25a7.2,7.2,0,0,1,2.8,1.12A10.24,10.24,0,0,1,336.31,215.51Z" style="opacity: 0.3; transform-origin: 333.616px 214.792px;" class="animable"></path></g><path d="M335,222.78a6.65,6.65,0,0,1-4.36,2.22c-2.09.11-2.38-2.08-1.17-4,1.08-1.73,3.49-3.87,5.28-3.09S336.48,221.17,335,222.78Z" style="fill: rgb(255, 181, 115); transform-origin: 332.429px 221.374px;" id="ell31lnzp2qii" class="animable"></path><g id="el2j4g60muscp"><polygon points="319.92 366.36 320.28 370.58 308.71 372.16 307.92 367.78 307.22 367.86 306.65 361.01 306.6 360.41 320.84 359.84 321.21 361.89 321.95 366.12 319.92 366.36" style="opacity: 0.2; isolation: isolate; transform-origin: 314.275px 366px;" class="animable"></polygon></g><path d="M301.41,299.28a222.35,222.35,0,0,0-1.2,45.26c1,10.81,3,16.27,3,16.27l18,1.08s.4-5.73.54-15.82c-.43-27.93,8.53-47.95,8.53-47.95Z" style="fill: rgb(19, 4, 107); transform-origin: 314.928px 330.005px;" id="el1phdz7bmpko" class="animable"></path><g id="elm83pmwt0srt"><path d="M324.88,311.51c-7.23,1.87-5.13,14.06-2.66,22.28a130.75,130.75,0,0,1,3.7-22.23Z" style="opacity: 0.3; isolation: isolate; transform-origin: 322.915px 322.65px;" class="animable"></path></g><path d="M376.63,385.36c-.6.87-1.29,1.63-1.88,1.64a.76.76,0,0,1-.69-.49,1,1,0,0,1,0-.77c.48-1.34,3.45-2.77,3.59-2.84a.21.21,0,0,1,.26.1.22.22,0,0,1,0,.16A14,14,0,0,1,376.63,385.36Zm-2,.17a1.06,1.06,0,0,0-.18.33.59.59,0,0,0,0,.47c.12.25.25.28.33.28.66,0,1.85-1.72,2.54-3.1a8.62,8.62,0,0,0-2.72,2Z" style="fill: rgb(19, 4, 107); transform-origin: 375.954px 384.943px;" id="el7weuo02dxa6" class="animable"></path><path d="M377.86,383.19l-.07,0c-.94.56-3.51,1.17-4.18.51-.16-.15-.3-.43-.05-.9a1.44,1.44,0,0,1,.92-.7c1.3-.37,3.26.7,3.34.74a.23.23,0,0,1,.1.17A.38.38,0,0,1,377.86,383.19ZM374,383l-.07.1c-.17.31-.06.41,0,.43.41.39,2.32.1,3.4-.4a4.64,4.64,0,0,0-2.71-.54A1,1,0,0,0,374,383Z" style="fill: rgb(19, 4, 107); transform-origin: 375.672px 383.005px;" id="el5281grg7e5q" class="animable"></path><polygon points="386.81 377.77 382.14 384.53 346.83 360.68 355.38 351.26 386.81 377.77" style="fill: rgb(255, 181, 115); transform-origin: 366.82px 367.895px;" id="elb3gqdisnfjj" class="animable"></polygon><path d="M377.41,381.82l5.1-7.38a.71.71,0,0,1,.86-.26L390.3,377a1.19,1.19,0,0,1,.67,1.55.89.89,0,0,1-.14.25c-1.88,2.63-4.69,6.37-7,9.72-2.7,3.92-.72,1.5-3.89,6.09-1.92,2.78-5.25,1.61-4.71.27,2.5-6.09,2.09-7.67,1.6-11.06A2.83,2.83,0,0,1,377.41,381.82Z" style="fill: rgb(38, 50, 56); transform-origin: 383.113px 385.217px;" id="elyf3bjba7v79" class="animable"></path><g id="elw26i62uo28"><polygon points="343.83 358.5 352.63 364.6 359.45 354.7 351.08 348 343.83 358.5" style="opacity: 0.2; isolation: isolate; transform-origin: 351.64px 356.3px;" class="animable"></polygon></g><path d="M317,298.66s4.79,24.4,15.15,46.14c7.72,13.88,12.11,15,12.11,15l13.38-10.09s-2.18-3.47-4.28-11.86c-6.21-27.09-8-40.36-8-40.36Z" style="fill: rgb(19, 4, 107); transform-origin: 337.32px 328.645px;" id="el39fwo1xpret" class="animable"></path><path d="M339.16,360.1c0,.06,4.73,3.41,4.73,3.41l16.36-13.34-3.45-3.89Z" style="fill: rgb(38, 50, 56); transform-origin: 349.705px 354.895px;" id="el1v70m5x28w4" class="animable"></path><path d="M323.48,358.68v7.26l-1.52.18-2,.24-12,1.42-.7.08-4.07.48s-1.63-7.94-1.55-7.94l1.4-.11,18.39-1.44Z" style="fill: rgb(38, 50, 56); transform-origin: 312.559px 363.51px;" id="elzdj8c5ltoi" class="animable"></path><g id="el1oro81c1407h"><rect x="316.39" y="259.25" width="26.6" height="36.03" style="fill: rgb(19, 4, 107); transform-origin: 329.69px 277.265px; transform: rotate(-8.85deg);" class="animable"></rect></g><g id="elia2fepam8yo"><rect x="316.39" y="259.25" width="26.6" height="36.03" style="opacity: 0.3; isolation: isolate; transform-origin: 329.69px 277.265px; transform: rotate(-8.85deg);" class="animable"></rect></g><polygon points="337.88 259.47 340.06 257.42 345.61 293.02 343.42 295.08 337.88 259.47" style="fill: rgb(19, 4, 107); transform-origin: 341.745px 276.25px;" id="el8cgaq0yfxxl" class="animable"></polygon><g id="ellaxivpr9bv8"><rect x="314.21" y="261.31" width="26.6" height="36.03" style="fill: rgb(19, 4, 107); transform-origin: 327.51px 279.325px; transform: rotate(-8.85deg);" class="animable"></rect></g><g id="eljliewajt13f"><rect x="314.21" y="261.31" width="26.6" height="36.03" style="fill: rgb(255, 255, 255); opacity: 0.2; transform-origin: 327.51px 279.325px; transform: rotate(-8.85deg);" class="animable"></rect></g><path d="M313.87,262.06a.74.74,0,0,1-.22.73,12.48,12.48,0,0,1-2,.78l26.28-4.1,1.46-1.37Z" style="fill: rgb(19, 4, 107); transform-origin: 325.52px 260.835px;" id="elzzkjclrc2i" class="animable"></path><g id="el48qrybdwuso"><g style="opacity: 0.8; transform-origin: 325.52px 260.835px;" class="animable"><path d="M313.87,262.06a.74.74,0,0,1-.22.73,12.48,12.48,0,0,1-2,.78l26.28-4.1,1.46-1.37Z" style="fill: rgb(255, 255, 255); transform-origin: 325.52px 260.835px;" id="el4xhuswue8dr" class="animable"></path></g></g><path d="M341.72,238.25a20.7,20.7,0,0,1,9.36,8.16c.74.93,2.73,6.37,4,8.29s2.46,3.85,3.58,5.84,2.22,4,3.26,6l.2.38.35.72a10.58,10.58,0,0,1,.63,1.9,8.78,8.78,0,0,1-.15,4.32,9.37,9.37,0,0,1-1.65,3.18,12.15,12.15,0,0,1-1.91,1.95,17.74,17.74,0,0,1-3.68,2.36,31.91,31.91,0,0,1-3.51,1.5,51,51,0,0,1-6.87,1.89,53.57,53.57,0,0,1-6.9,1l-1.36-6a106.32,106.32,0,0,0,11.22-5.43,24.16,24.16,0,0,0,2.35-1.52,11.79,11.79,0,0,0,1.67-1.49c.37-.42.34-.77.08-.24a2.09,2.09,0,0,0-.1,1,2.29,2.29,0,0,0,.07.36h0l-.06-.09-.21-.32q-3.46-5.34-7.2-10.47c-1.25-1.71-2.51-3.41-3.82-5.09l-1.91-2.5-1.87-2.38Z" style="fill: rgb(38, 50, 56); transform-origin: 350.185px 261.995px;" id="elohluzgsv30j" class="animable"></path><path d="M342.13,279.71l-6.61-1.35-.58,9.14s5.23.88,8.44-3Z" style="fill: rgb(255, 181, 115); transform-origin: 339.16px 282.973px;" id="el2bxrm8m91r8" class="animable"></path><path d="M329.69,282.64,331,286a2.46,2.46,0,0,0,2.46,1.57l1.48-.11.57-9.15-4.13,1.06a2.46,2.46,0,0,0-1.81,3A2,2,0,0,0,329.69,282.64Z" style="fill: rgb(255, 181, 115); transform-origin: 332.502px 282.943px;" id="elvd566eangqh" class="animable"></path></g><path d="M311.9,235.88a2.63,2.63,0,0,0,0,2.21c.54.86,1.8.82,2.81.67l13.26-2a3.59,3.59,0,0,0,2.65-1.22c.73-1.13-.11-2.73-1.34-3.29a7,7,0,0,0-4-.2,63.49,63.49,0,0,1-8.65,1.08C314.15,233.16,312.79,233.17,311.9,235.88Z" style="fill: rgb(38, 50, 56); transform-origin: 321.274px 235.347px;" id="el9559fm350j" class="animable"></path><path d="M307.54,241.77a6.54,6.54,0,0,0,3,5.85,9.89,9.89,0,0,0,6.61,1.37,25.76,25.76,0,0,0,13-6.54c1.1-1.18,2-2.8,1.58-4.35a3.9,3.9,0,0,0-2.75-2.47,11.16,11.16,0,0,0-3.83-.19C320.56,235.79,308.18,235.14,307.54,241.77Z" style="fill: rgb(38, 50, 56); transform-origin: 319.683px 242.224px;" id="el57inuht9on6" class="animable"></path><path d="M341.2,201.94a11.62,11.62,0,0,0-2.69,1.43l-.05,0a8.18,8.18,0,0,0,0-3.49.25.25,0,1,0-.49.12,8.22,8.22,0,0,1,0,3,29.56,29.56,0,0,0-4.73-2.73c-3.73-1.88-4.34-.24-12.82-6.78a4.44,4.44,0,0,1-3.68.34,8.12,8.12,0,0,0,2.39,3.18c-1.5.14-2.38-1.87-3.62-2.46a6.66,6.66,0,0,1-4.23-.21c1.61,4.8,3.62,4.94,8.05,6.61,2.58,1,5,3.17,7.28,4.7l7.65,5.15c1.09.73,2.32,1.5,3.62,1.3,1.72-.28,2.73-2.17,2.81-3.9a5.64,5.64,0,0,0-1.86-4.46,11.68,11.68,0,0,1,2.47-1.3.24.24,0,0,0,.16-.32A.26.26,0,0,0,341.2,201.94Z" style="fill: rgb(38, 50, 56); transform-origin: 326.378px 202.811px;" id="el82u801tjd1g" class="animable"></path><path d="M280.52,198.69l-21.64,6.5a.82.82,0,0,1-.35,0l-2-.19,1.4-1.25a.87.87,0,0,1,.31-.18l21.52-7.14a.9.9,0,0,1,1.12.53l.19.5A.89.89,0,0,1,280.52,198.69Z" style="fill: rgb(38, 50, 56); transform-origin: 268.842px 200.797px;" id="elqkoflg407ve" class="animable"></path><polygon points="269.76 201.92 264.73 200.83 263.36 201.92 268.85 205.89 269.76 201.92" style="fill: rgb(255, 181, 115); transform-origin: 266.56px 203.36px;" id="elwd9dy2h5z5h" class="animable"></polygon></g><g id="freepik--character-1--inject-260" class="animable" style="transform-origin: 172.125px 262.432px;"><path d="M117.91,112.06a8.41,8.41,0,0,0-6.21,3.76,14.52,14.52,0,0,0-2.27,7.06,12.75,12.75,0,0,0,.66,5.76,6.75,6.75,0,0,0,4,4c2.48.8,5.28-.35,7.06-2.26a16.3,16.3,0,0,0,3.42-7C125.88,118.72,124,111.72,117.91,112.06Z" style="fill: rgb(38, 50, 56); transform-origin: 117.155px 122.473px;" id="elmlyl6nriim" class="animable"></path><path d="M149.4,417.41c-5.61.46-9.67-2.05-10.83-4.7s-3.07-5.32-3.32-2.85a63.38,63.38,0,0,0,.11,7.55l-.87.09s-1-8.24-1.35-11.92a26.09,26.09,0,0,1-.27-3.53,4.8,4.8,0,0,1,2.31-3l6.84,1c4.13,10.53,10.79,13.47,10.79,13.47h0a12.25,12.25,0,0,1,3.74,1.44C158.57,416.28,155.94,416.85,149.4,417.41Z" style="fill: rgb(38, 50, 56); transform-origin: 145.043px 408.275px;" id="elzvnkldae8e" class="animable"></path><path d="M135.55,402.4a12.92,12.92,0,0,0,4.16,5.21c1.41.95,2.11,5.3,5.34,6.47a9,9,0,0,0,7.76-.64S146.16,410.5,142,400C142,400,135.05,400.73,135.55,402.4Z" style="fill: rgb(255, 181, 115); transform-origin: 144.167px 407.337px;" id="el5ws1im8h6fj" class="animable"></path><path d="M112.45,416.77c-5.31-1.8-8-5.73-8-8.61s-.7-6.12-1.91-4a63.9,63.9,0,0,0-2.91,7l-.82-.25s2.37-8,3.49-11.46a26.53,26.53,0,0,1,1.16-3.35,4.89,4.89,0,0,1,3.32-1.87l5.88,3.58c-.39,11.3,4.55,16.65,4.55,16.65h0a12.11,12.11,0,0,1,2.85,2.82C121.26,419.43,118.62,418.9,112.45,416.77Z" style="fill: rgb(38, 50, 56); transform-origin: 109.576px 406.442px;" id="elr3b41wyfnz" class="animable"></path><path d="M105.71,397.52a12.87,12.87,0,0,0,1.76,6.44c.9,1.42-.18,5.7,2.31,8.05a9,9,0,0,0,7.38,2.51s-5-5.35-4.55-16.65C112.61,397.87,105.83,395.81,105.71,397.52Z" style="fill: rgb(255, 181, 115); transform-origin: 111.435px 405.713px;" id="elfk9k24m7jx7" class="animable"></path><path d="M161.72,171.1l.35.42.46.52c.33.35.65.72,1,1.07.69.72,1.44,1.41,2.19,2.13a60,60,0,0,0,4.78,3.95c1.69,1.25,3.46,2.41,5.25,3.55,1,.53,1.82,1.1,2.76,1.62l2.17,1.2a1.44,1.44,0,0,0,1,.06c.7-.21,4.72-4.19,6-5.66,2.83-3.26,8.6-8.23,10.91-11.88l1.18,4.28A58.43,58.43,0,0,1,193.32,185a28.85,28.85,0,0,1-5.1,5.71,14.49,14.49,0,0,1-3.93,2.35,9.36,9.36,0,0,1-7.11-.05l-.89-.4-1.62-.73c-1.1-.49-2.14-1.06-3.2-1.6a64.4,64.4,0,0,1-6.17-3.73,63.3,63.3,0,0,1-5.74-4.45,36.27,36.27,0,0,1-2.67-2.59c-.44-.44-.87-.92-1.29-1.4l-.63-.76c-.22-.29-.39-.5-.71-.93Z" style="fill: rgb(255, 181, 115); transform-origin: 177.015px 180.908px;" id="elkadn9irfm7" class="animable"></path><path d="M198.6,168.08l9.31-5.77-.62,9.07s-5.18,2.61-7.82.87Z" style="fill: rgb(255, 181, 115); transform-origin: 203.255px 167.579px;" id="elndm2a1ccrd" class="animable"></path><polygon points="214.53 161.71 215.17 169.31 207.29 171.37 207.91 162.31 214.53 161.71" style="fill: rgb(255, 181, 115); transform-origin: 211.23px 166.54px;" id="el4gm5eph6wq3" class="animable"></polygon><g id="elalpgxxfp9ik"><rect x="191.49" y="147.21" width="76.92" height="1" style="fill: rgb(38, 50, 56); transform-origin: 229.95px 147.71px; transform: rotate(-45.32deg);" class="animable"></rect></g><path d="M207,169.63h0l1.46.16a8.31,8.31,0,0,0,2.23-.08l.68-.6a1.24,1.24,0,0,0-.86-1.23l-1.08-.35-4.75-2.61-1.35,1.84,0,2.91.45.32A2.47,2.47,0,0,0,207,169.63Z" style="fill: rgb(255, 181, 115); transform-origin: 207.35px 167.674px;" id="elnigoafmrczd" class="animable"></path><path d="M152.31,161.41c3.75-.68,30.2,22.26,30.2,22.26l-7.84,11.5s-28.93-20.14-28-25C147.55,165.1,146.84,162.41,152.31,161.41Z" style="fill: rgb(38, 50, 56); transform-origin: 164.579px 178.283px;" id="elwhla8eos06a" class="animable"></path><g id="eli7y2rm2hce"><path d="M155.64,168.79l-.28,12c3,2.33,13.84,10.64,13.84,10.64Z" style="opacity: 0.2; isolation: isolate; transform-origin: 162.28px 180.11px;" class="animable"></path></g><polygon points="135.55 402.4 143.26 402.77 146.36 380.07 137.49 379.19 135.55 402.4" style="fill: rgb(255, 181, 115); transform-origin: 140.955px 390.98px;" id="elkgrm59s5379" class="animable"></polygon><g id="el4h291ig1x0i"><polygon points="146.36 380.07 144.91 390.67 136.6 389.86 137.48 379.2 146.36 380.07" style="opacity: 0.2; transform-origin: 141.48px 384.935px;" class="animable"></polygon></g><polygon points="105.71 397.52 112.69 398.84 115.5 378.27 106.63 377.4 105.71 397.52" style="fill: rgb(255, 181, 115); transform-origin: 110.605px 388.12px;" id="eljvbflormswd" class="animable"></polygon><g id="el87b975l5w3f"><polygon points="115.5 378.6 113.99 389.66 106.14 388.44 106.62 377.73 115.5 378.6" style="opacity: 0.2; transform-origin: 110.82px 383.695px;" class="animable"></polygon></g><path d="M151.67,213.66l-6.61,0-26.81.07c.54-13.88.48-25.11-5.45-52.41a4.62,4.62,0,0,1,4.49-5.61c2.77,0,6.24.1,9.76.46a121.52,121.52,0,0,1,16.55,2.5l.63.15a76.88,76.88,0,0,1,8.08,2.57c1.71.59,3.79,5.26,5.66,10.6C163,180.62,156.85,187.9,151.67,213.66Z" style="fill: rgb(255, 255, 255); transform-origin: 136.266px 184.72px;" id="eldl7x9x0wy66" class="animable"></path><path d="M152.91,215.4s18.76,54.27,18.31,80.36c-.26,14.95-1.38,42.81-5.89,62.4-3.68,16-18.68,26.2-18.68,26.2l-12-.71s-6.49-24.4-5.36-34.11c2.25-19.32,8.91-33.85,8.11-51.59-1.28-29.07-9.88-83-9.88-83Z" style="fill: rgb(19, 4, 107); transform-origin: 149.374px 299.655px;" id="elraif31nguq" class="animable"></path><g id="elplkcw7h1f4"><path d="M131.77,372.4s0-.11.08-.11c10.71,0,23-25,22.41-69.21L149.36,266Z" style="opacity: 0.2; isolation: isolate; transform-origin: 143.025px 319.2px;" class="animable"></path></g><path d="M143.3,215.54s11.41,59.68,7.8,85.53c-2.06,14.81-6.55,42.32-13.4,61.23-5.58,15.42-21.7,23.75-21.7,23.75l-11.86-2.16s-3.49-25-1.2-34.51c4.57-18.91,13-32.53,14.29-50.24,2.24-29,.23-83.6.23-83.6Z" style="fill: rgb(19, 4, 107); transform-origin: 126.984px 300.795px;" id="elgh3h5al5g5" class="animable"></path><polygon points="132.23 386.78 149.18 387.79 150.73 382.69 131.79 380.94 132.23 386.78" style="fill: rgb(38, 50, 56); transform-origin: 141.26px 384.365px;" id="el6nked6hfnj" class="animable"></polygon><polygon points="103.14 385.21 119.88 388.03 121.97 383.13 103.32 379.36 103.14 385.21" style="fill: rgb(38, 50, 56); transform-origin: 112.555px 383.695px;" id="elwkhv0p10rbn" class="animable"></polygon><path d="M118.12,212.05l-.92,3.25c-.13.26.17.51.59.51l34.49-.05c.33,0,.61-.16.63-.36l.32-3.26c0-.22-.27-.41-.63-.41l-33.89.05A.65.65,0,0,0,118.12,212.05Z" style="fill: rgb(19, 4, 107); transform-origin: 135.2px 213.77px;" id="el5dbbk5mq2p" class="animable"></path><g id="el3grbbzjpkxn"><g style="opacity: 0.5; transform-origin: 135.2px 213.77px;" class="animable"><path d="M118.12,212.05l-.92,3.25c-.13.26.17.51.59.51l34.49-.05c.33,0,.61-.16.63-.36l.32-3.26c0-.22-.27-.41-.63-.41l-33.89.05A.65.65,0,0,0,118.12,212.05Z" style="fill: rgb(255, 255, 255); transform-origin: 135.2px 213.77px;" id="elsq2tbx4wz4l" class="animable"></path></g></g><path d="M124.71,216.11h-1c-.18,0-.34-.1-.32-.22l.45-4.23c0-.12.18-.22.38-.22h1c.19,0,.35.1.33.23l-.45,4.22C125.07,216,124.9,216.11,124.71,216.11Z" style="fill: rgb(19, 4, 107); transform-origin: 124.47px 213.775px;" id="el60c8888ggte" class="animable"></path><path d="M149.61,216.11h-1c-.19,0-.34-.1-.33-.22l.45-4.22c0-.13.19-.23.38-.23h1c.19,0,.34.1.33.22l-.45,4.22C150,216,149.81,216.11,149.61,216.11Z" style="fill: rgb(19, 4, 107); transform-origin: 149.36px 213.775px;" id="ela3askku27hr" class="animable"></path><path d="M138.21,216.08h-1c-.19,0-.34-.1-.32-.22l.45-4.22c0-.13.18-.23.37-.22h1c.19,0,.35.1.33.22l-.45,4.22C138.57,216,138.41,216.09,138.21,216.08Z" style="fill: rgb(19, 4, 107); transform-origin: 137.965px 213.75px;" id="el4bqrcexcmjb" class="animable"></path><path d="M128.61,138c1.06,5.44,2.1,15.28-1.59,18.25,0,0,1.47,5.58,11.36,7.07,10.92,1.65,5.19-4.57,5.19-4.57-5.94-2.36-5.8-6.65-4.77-10.61Z" style="fill: rgb(255, 181, 115); transform-origin: 136.046px 150.799px;" id="el76mwxt90dkk" class="animable"></path><g id="el63vvf1mh8ns"><path d="M132.76,142.13l6,6a16.14,16.14,0,0,0-.5,2.83c-2.27-.66-5.93-3.17-6.18-5.57A8.29,8.29,0,0,1,132.76,142.13Z" style="opacity: 0.2; isolation: isolate; transform-origin: 135.42px 146.545px;" class="animable"></path></g><path d="M121.94,131.1c2.67,8.47,3.62,12.11,9.1,15.44,8.19,5,18-.13,17.91-9.21-.08-8.18-4.43-20.64-13.73-22a12.1,12.1,0,0,0-13.28,15.74Z" style="fill: rgb(255, 181, 115); transform-origin: 135.144px 131.847px;" id="elbiiayfc0s9u" class="animable"></path><path d="M142.12,129.78a18.83,18.83,0,0,0,3.42,4,3.14,3.14,0,0,1-2.43,1Z" style="fill: rgb(237, 137, 62); transform-origin: 143.83px 132.281px;" id="elcyxorhioa2f" class="animable"></path><path d="M141.17,139.3a5.8,5.8,0,0,0,1-.19.2.2,0,0,0,.15-.24h0a.22.22,0,0,0-.25-.16,5.65,5.65,0,0,1-5.06-1,.22.22,0,0,0-.3,0,.23.23,0,0,0,0,.31A6,6,0,0,0,141.17,139.3Z" style="fill: rgb(38, 50, 56); transform-origin: 139.488px 138.496px;" id="el4654vpauar4" class="animable"></path><path d="M117.33,118.25a8.22,8.22,0,0,0-3.74,6.56,3,3,0,0,0,.23,1.46,1.42,1.42,0,0,0,1.14.85c.76,0,1.33-.67,1.74-1.31l1.94-3a15,15,0,0,0,2-3.2C121.29,117.64,118.52,117.5,117.33,118.25Z" style="fill: rgb(19, 4, 107); transform-origin: 117.157px 122.475px;" id="elucsup2h9wpa" class="animable"></path><path d="M120,116.21c-5.32,6.13-7.69,23.12,7.86,27.86,2.6-2-1.6-5.8-3.38-10.54-1.16-3.11,4.76-8.9,7.08-11.27s4.43-5.81,7.7-5.26a4.48,4.48,0,0,0,2.56.07c2.59-1.17,1.33-2.72,0-3.81a13.51,13.51,0,0,0-7.05-2.58A17.31,17.31,0,0,0,120,116.21Z" style="fill: rgb(38, 50, 56); transform-origin: 129.645px 127.318px;" id="elnk0r28hr23s" class="animable"></path><path d="M123.34,134l-.43-.46c0-.5,0-.5,8.68-3.23l.3,1c-3,.93-7.85,2.47-8.23,2.66l-.21-.44h0Z" style="fill: rgb(19, 4, 107); transform-origin: 127.4px 132.155px;" id="el8yr6uc7wh6" class="animable"></path><path d="M121,138.21a6.55,6.55,0,0,0,4.16,2.7c2.24.4,3.11-1.66,2.33-3.66-.72-1.79-2.76-4.17-4.92-3.65a2.91,2.91,0,0,0-2.1,3.54A3.07,3.07,0,0,0,121,138.21Z" style="fill: rgb(255, 181, 115); transform-origin: 124.075px 137.244px;" id="elrtngtdno6pa" class="animable"></path><path d="M136.17,114.68c1.21,3.07,4.7,2.67,7.29,5.89,1.58,2,4.7-4.17.46-6.61S134.28,109.86,136.17,114.68Z" style="fill: rgb(38, 50, 56); transform-origin: 140.918px 116.274px;" id="elat647bqfmab" class="animable"></path><path d="M132.5,127.67a.38.38,0,0,0,.42-.24c.83-1.83,3.29-2.28,3.31-2.29a.42.42,0,0,0,.34-.49.44.44,0,0,0-.5-.34c-.12,0-2.93.59-3.92,2.79a.42.42,0,0,0,.2.56h.15Z" style="fill: rgb(38, 50, 56); transform-origin: 134.343px 125.99px;" id="elkzbswmgvjpa" class="animable"></path><path d="M145.5,124a.42.42,0,0,0,.26-.77h0a4.24,4.24,0,0,0-3.83-.49.43.43,0,0,0-.23.56.41.41,0,0,0,.56.22h0a3.34,3.34,0,0,1,3,.42A.57.57,0,0,0,145.5,124Z" style="fill: rgb(38, 50, 56); transform-origin: 143.808px 123.245px;" id="elrcbx8vapyik" class="animable"></path><path d="M186.61,178.74l-5.85,3.33-6.09,13.1s5.88,3.74,10.51.71S186.61,178.74,186.61,178.74Z" style="fill: rgb(38, 50, 56); transform-origin: 181.179px 187.902px;" id="elsnf7zdfr7hn" class="animable"></path><path d="M145.09,127.39c.48-.09,1,.45,1.11,1.19s-.16,1.42-.64,1.5-1-.45-1.11-1.19S144.61,127.48,145.09,127.39Z" style="fill: rgb(38, 50, 56); transform-origin: 145.325px 128.734px;" id="elxh5zluq1uz" class="animable"></path><path d="M146.57,126.66l-1.69.83C145.9,128.21,146.57,126.66,146.57,126.66Z" style="fill: rgb(38, 50, 56); transform-origin: 145.725px 127.17px;" id="elbhniqmdu1j" class="animable"></path><path d="M136.72,129.1c.48-.09,1,.45,1.11,1.19s-.16,1.42-.64,1.5-1-.45-1.11-1.19S136.24,129.19,136.72,129.1Z" style="fill: rgb(38, 50, 56); transform-origin: 136.955px 130.444px;" id="el825bmf3trnt" class="animable"></path><path d="M138.2,128.37l-1.69.83C137.53,129.92,138.2,128.37,138.2,128.37Z" style="fill: rgb(38, 50, 56); transform-origin: 137.355px 128.88px;" id="elp284zam3o5" class="animable"></path><path d="M111.91,114.4c.08-1.93,1-4.25-.17-5.76,2.09,1.69,1.67,2.66,1.85,3.15a15.36,15.36,0,0,0-1.13-4.79,6.8,6.8,0,0,1,2.48,4.33,24,24,0,0,0-1.18-5.12,9,9,0,0,1,2.87,6.06c0-1.06,0-2.11-.07-3.17a15,15,0,0,1,.91,3.21,10.49,10.49,0,0,1-.14,3.44,4.42,4.42,0,0,1-1.55,2.89,2.88,2.88,0,0,1-3.15.28C110.23,117.44,111.84,116.14,111.91,114.4Z" style="fill: rgb(38, 50, 56); transform-origin: 114.434px 112.736px;" id="els3j4fz4vav" class="animable"></path><path d="M138.07,133.58a3,3,0,0,1-.41,0l-4.68-.89a2.16,2.16,0,0,1-1.73-1.72,2.19,2.19,0,0,1,1.69-2.56l6-1.27a2.18,2.18,0,0,1,2.52,1.44l.09.26a2.16,2.16,0,0,1-.34,2l-1.45,1.9A2.16,2.16,0,0,1,138.07,133.58Zm1.36-5.52a1,1,0,0,0-.24,0l-6,1.27a1.19,1.19,0,0,0-.92,1.38h0a1.17,1.17,0,0,0,.94.94l4.68.89a1.18,1.18,0,0,0,1.16-.45l1.45-1.9a1.16,1.16,0,0,0,.18-1.09l-.09-.26A1.17,1.17,0,0,0,139.43,128.06Z" style="fill: rgb(19, 4, 107); transform-origin: 136.435px 130.34px;" id="elaov7m6qj42u" class="animable"></path><path d="M146.16,131.17a2.38,2.38,0,0,1-.65-.1l-2.28-.71a2.21,2.21,0,0,1-1.45-1.46l-.07-.26a2.18,2.18,0,0,1,1.22-2.63l4.66-1.77a2.18,2.18,0,0,1,2.84,1.12h0a2.14,2.14,0,0,1-.42,2.4l-2.26,2.71A2.18,2.18,0,0,1,146.16,131.17Zm2.28-6.1a1.27,1.27,0,0,0-.47.09l-4.66,1.78a1.18,1.18,0,0,0-.65,1.41l.08.26a1.19,1.19,0,0,0,.78.79l2.28.71a1.16,1.16,0,0,0,1.21-.31l2.26-2.7a1.19,1.19,0,0,0,.25-1.33A1.18,1.18,0,0,0,148.44,125.07Z" style="fill: rgb(19, 4, 107); transform-origin: 146.122px 127.619px;" id="el63q0i0e1z1m" class="animable"></path><path d="M115.78,226.41a18.33,18.33,0,0,0,1.55,6.13c1.86,3.57,6,5.52,10,5.88s8-.63,11.91-1.61c-.46-19.78-.92-39.61-3.47-59.23-1-7.72-4.56-19.9-6.9-24.23,0,0-17.16,1.52-21.29,5.49-4.43,4.26,1,11.62,1.65,17Q112.49,201.13,115.78,226.41Z" style="fill: rgb(38, 50, 56); transform-origin: 122.548px 195.923px;" id="elf99qhqrw0dl" class="animable"></path><path d="M156.63,211.41l1.75,16.34a7.78,7.78,0,0,1-6.49,8.49l-5,.8c-.53-14.55-.85-40-.85-49.14,0-12.86-2.76-23-4.58-30.22,4.13,1,8,2.8,10.83,3.73,1.71.59,4.38,5.16,6.25,10.5C163.63,180.52,157,198.56,156.63,211.41Z" style="fill: rgb(38, 50, 56); transform-origin: 150.957px 197.36px;" id="el2o8fxn12n94" class="animable"></path><path d="M87.87,196.46l14.82.34-.49-1.1a5.07,5.07,0,0,1,.82-5.42c5.4-6.12,19-21.88,18.91-24.92-.22-4.32-4.77-7.25-9.92-7.15-3.8.08-14.37,16.69-20.81,24.93C85.51,190.44,87.87,196.46,87.87,196.46Z" style="fill: rgb(38, 50, 56); transform-origin: 104.658px 177.504px;" id="el10eg3p97plwg" class="animable"></path><path d="M98.73,197.4a112.52,112.52,0,0,1,19.71,20.23l3.06,3.44-5.5,3.6s-17.4-11.83-21.46-16.32a23.65,23.65,0,0,1-5.21-9.69Z" style="fill: rgb(255, 181, 115); transform-origin: 105.415px 211.035px;" id="el7d9okr2536h" class="animable"></path><path d="M106.7,202.74l-4.15-5.89-15-1.69s-2.86,6.61,3.44,10.45C95.71,208.49,106.7,202.74,106.7,202.74Z" style="fill: rgb(38, 50, 56); transform-origin: 96.8012px 200.789px;" id="el18xx51fkxby" class="animable"></path><path d="M114,216.64l10.46,3.24-7.26,5.47s-5.36-2.2-5.78-5.33Z" style="fill: rgb(255, 181, 115); transform-origin: 117.94px 220.995px;" id="el9s39jzzmme7" class="animable"></path><polygon points="129.23 224.5 123.91 229.96 117.19 225.35 124.44 219.88 129.23 224.5" style="fill: rgb(255, 181, 115); transform-origin: 123.21px 224.92px;" id="el6ebtjw4c0wo" class="animable"></polygon></g><defs>     <filter id="active" height="200%">         <feMorphology in="SourceAlpha" result="DILATED" operator="dilate" radius="2"></feMorphology>                <feFlood flood-color="#32DFEC" flood-opacity="1" result="PINK"></feFlood>        <feComposite in="PINK" in2="DILATED" operator="in" result="OUTLINE"></feComposite>        <feMerge>            <feMergeNode in="OUTLINE"></feMergeNode>            <feMergeNode in="SourceGraphic"></feMergeNode>        </feMerge>    </filter>    <filter id="hover" height="200%">        <feMorphology in="SourceAlpha" result="DILATED" operator="dilate" radius="2"></feMorphology>                <feFlood flood-color="#ff0000" flood-opacity="0.5" result="PINK"></feFlood>        <feComposite in="PINK" in2="DILATED" operator="in" result="OUTLINE"></feComposite>        <feMerge>            <feMergeNode in="OUTLINE"></feMergeNode>            <feMergeNode in="SourceGraphic"></feMergeNode>        </feMerge>            <feColorMatrix type="matrix" values="0   0   0   0   0                0   1   0   0   0                0   0   0   0   0                0   0   0   1   0 "></feColorMatrix>    </filter></defs></svg>